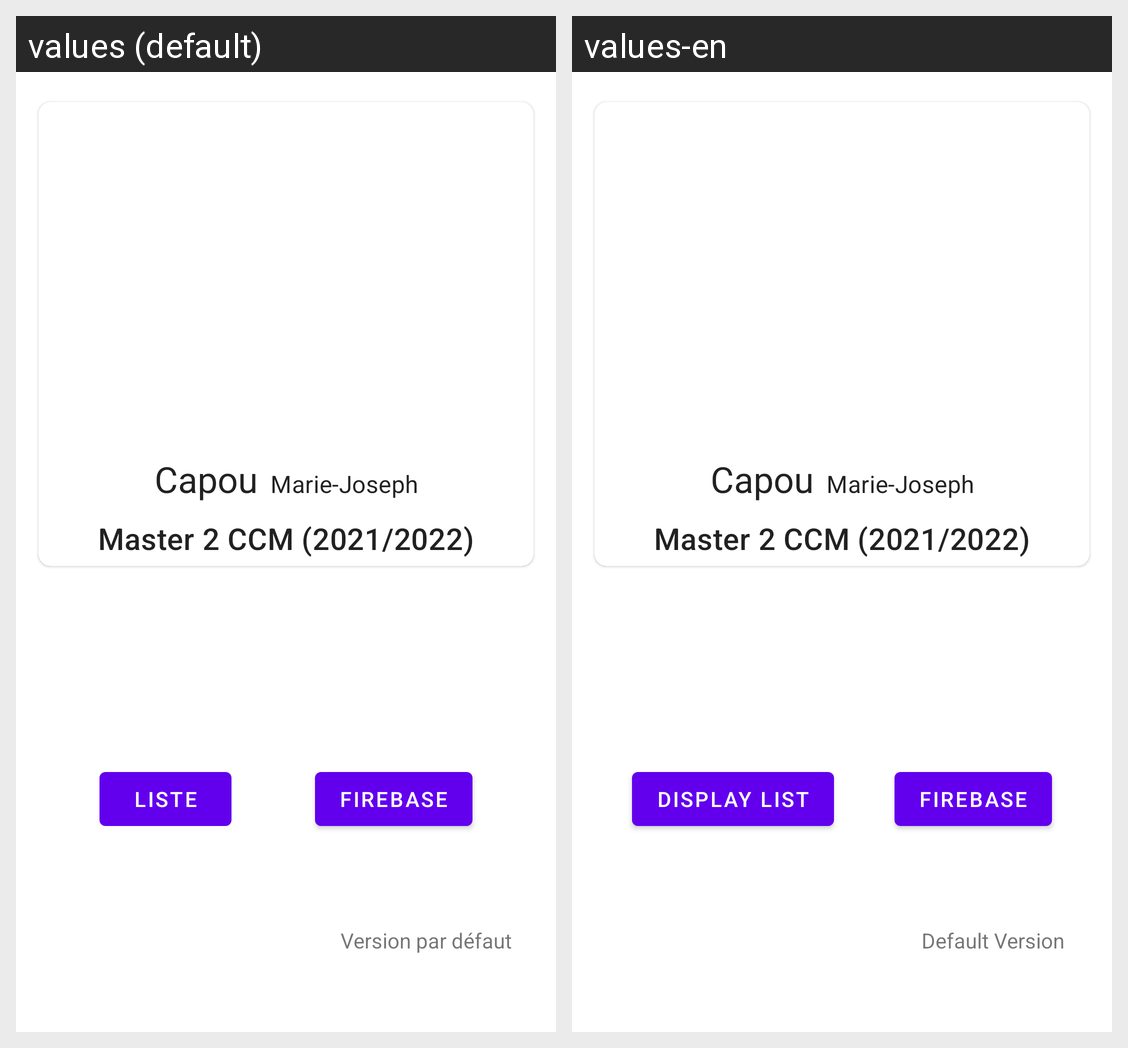

The same Android screen rendered under two of its app's locales, left to right. List the strings drawn on it with the default value and each locale's translation.
Android screen res/layout/activity_main.xml rendered under 2 locales, left to right: values (default), values-en. Device: Nexus 5 (rendered at 1080×1920; each locale shown at half size, 540×960, under a caption strip naming it); theme Theme.JordanM.
Strings drawn on this screen, with the default value and each locale's value (text and hints the layout hard-codes, and strings that could not be matched under every locale, appear in the picture but are not listed):

lastNameText
  values: Capou
  values-en: Capou  [not translated; the default value is used]

firstNameText
  values: Marie-Joseph
  values-en: Marie-Joseph  [not translated; the default value is used]

classroomText
  values: Master 2 CCM (2021/2022)
  values-en: Master 2 CCM (2021/2022)  [not translated; the default value is used]

list
  values: liste
  values-en: Display list

firebase
  values: Firebase
  values-en: Firebase  [not translated; the default value is used]

version
  values: Version par défaut
  values-en: Default Version
